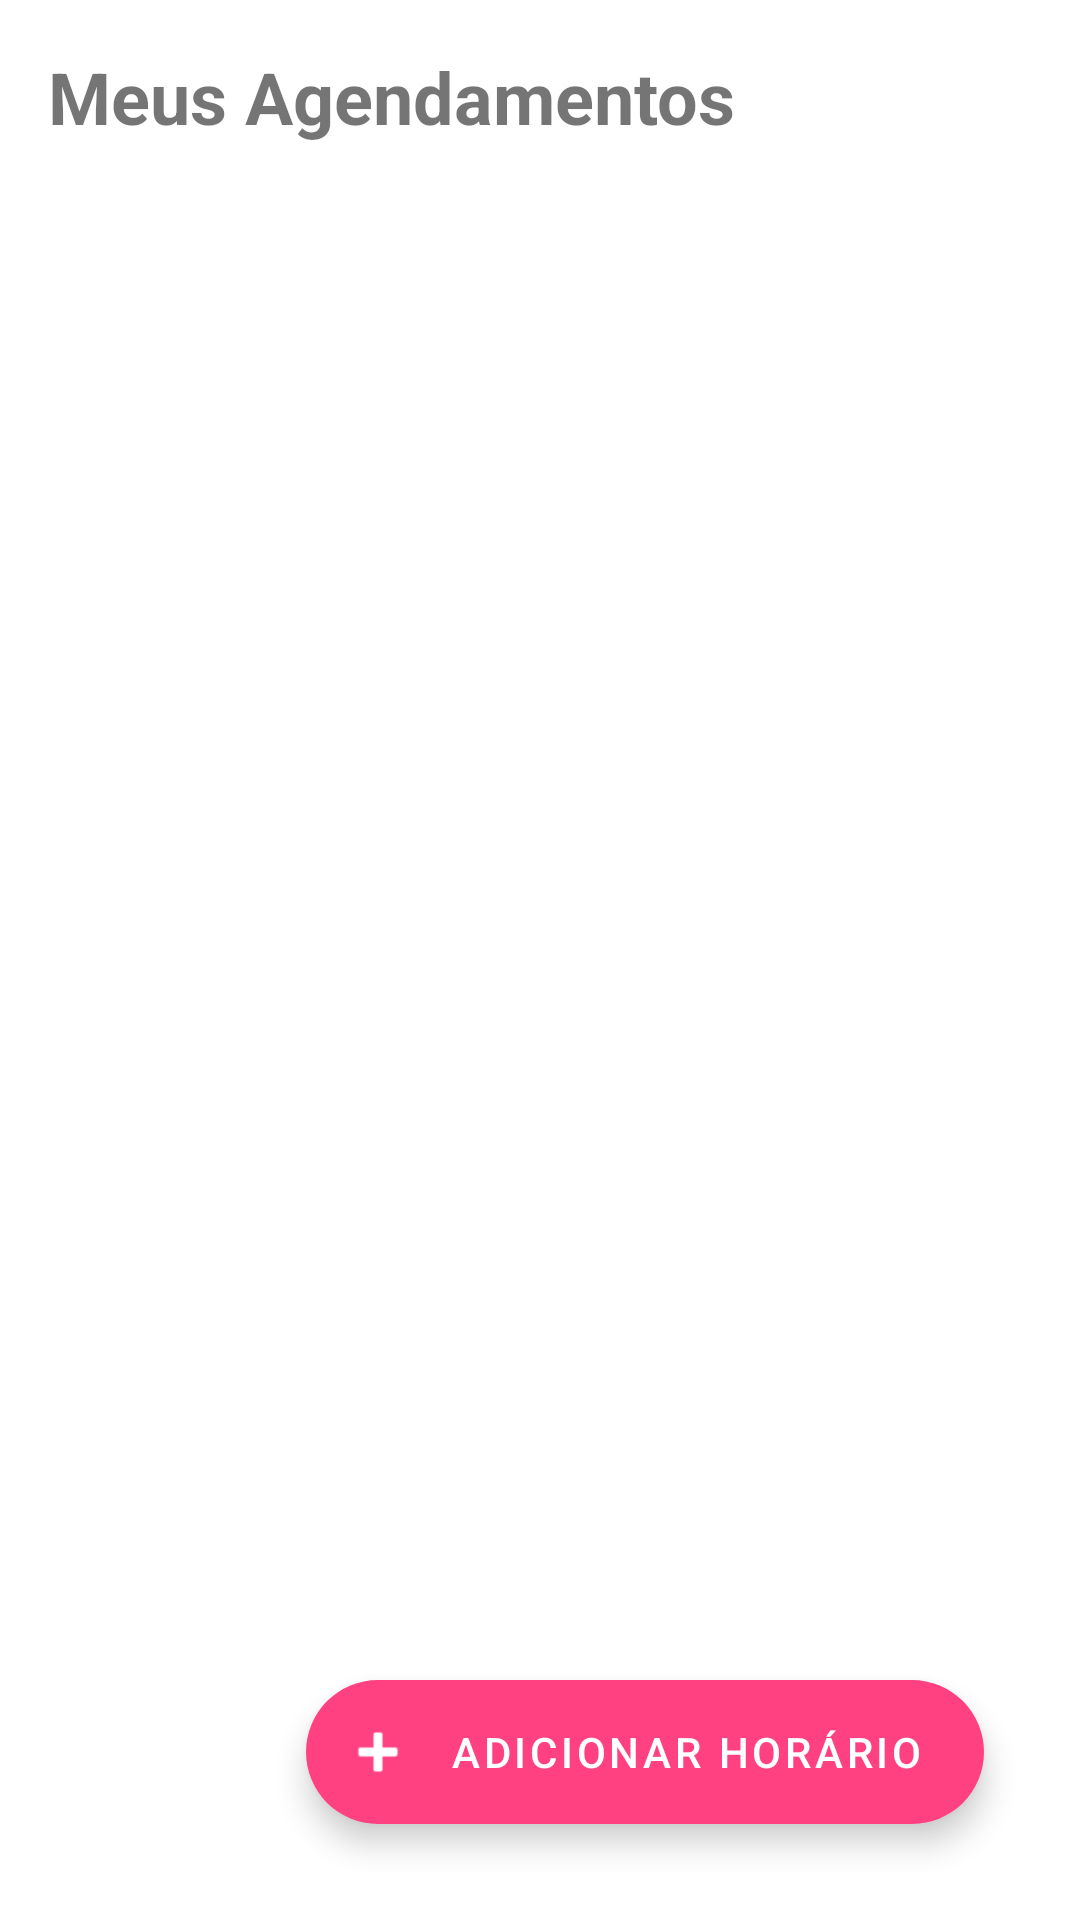

The Android layout XML behind this screen, and the referenced resources:
<!-- AndroidManifest.xml: application theme Theme.AgendaCorteApp -->
<!-- res/layout/activity_barber.xml -->
<?xml version="1.0" encoding="utf-8"?>
<androidx.constraintlayout.widget.ConstraintLayout xmlns:android="http://schemas.android.com/apk/res/android"
    xmlns:app="http://schemas.android.com/apk/res-auto"
    android:layout_width="match_parent"
    android:layout_height="match_parent"
    android:padding="16dp">

    <TextView
        android:id="@+id/titleBarber"
        android:layout_width="wrap_content"
        android:layout_height="wrap_content"
        android:text="Meus Agendamentos"
        android:textSize="24sp"
        android:textStyle="bold"
        app:layout_constraintStart_toStartOf="parent"
        app:layout_constraintTop_toTopOf="parent" />

    <com.google.android.material.floatingactionbutton.ExtendedFloatingActionButton
        android:id="@+id/fabAddTime"
        android:layout_width="wrap_content"
        android:layout_height="wrap_content"
        android:layout_margin="16dp"
        android:text="Adicionar Horário"
        app:icon="@android:drawable/ic_input_add"
        app:layout_constraintBottom_toBottomOf="parent"
        app:layout_constraintEnd_toEndOf="parent" />

    <androidx.recyclerview.widget.RecyclerView
        android:id="@+id/rvAppointments"
        android:layout_width="0dp"
        android:layout_height="0dp"
        android:layout_marginTop="16dp"
        android:clipToPadding="false"
        android:padding="4dp"
        app:layout_constraintBottom_toBottomOf="parent"
        app:layout_constraintEnd_toEndOf="parent"
        app:layout_constraintStart_toStartOf="parent"
        app:layout_constraintTop_toBottomOf="@id/titleBarber" />

    <com.google.android.material.progressindicator.CircularProgressIndicator
        android:id="@+id/progressBar"
        android:layout_width="wrap_content"
        android:layout_height="wrap_content"
        android:indeterminate="true"
        android:visibility="gone"
        app:layout_constraintBottom_toBottomOf="parent"
        app:layout_constraintEnd_toEndOf="parent"
        app:layout_constraintStart_toStartOf="parent"
        app:layout_constraintTop_toTopOf="parent" />

    <TextView
        android:id="@+id/tvEmptyState"
        android:layout_width="wrap_content"
        android:layout_height="wrap_content"
        android:text="Nenhum agendamento encontrado"
        android:textSize="18sp"
        android:visibility="gone"
        app:layout_constraintBottom_toBottomOf="parent"
        app:layout_constraintEnd_toEndOf="parent"
        app:layout_constraintStart_toStartOf="parent"
        app:layout_constraintTop_toTopOf="parent" />

</androidx.constraintlayout.widget.ConstraintLayout>
<!-- resources referenced by this layout -->
<resources>
  <style name="Theme.AgendaCorteApp" parent="Theme.MaterialComponents.DayNight.DarkActionBar">
          
          <item name="colorPrimary">@color/primary</item>
          <item name="colorPrimaryVariant">@color/primary_dark</item>
          <item name="colorOnPrimary">@color/white</item>
          
          
          <item name="colorSecondary">@color/accent</item>
          <item name="colorSecondaryVariant">@color/accent</item>
          <item name="colorOnSecondary">@color/white</item>
          
          
          <item name="android:statusBarColor">@color/status_bar</item>
          
          
          <item name="android:colorBackground">@color/background</item>
          <item name="colorSurface">@color/surface</item>
          <item name="colorError">@color/error</item>
          
          
          <item name="android:textColorPrimary">@color/text_primary</item>
          <item name="android:textColorSecondary">@color/text_secondary</item>
          <item name="android:textColorHint">@color/text_hint</item>
          
          
          <item name="shapeAppearanceSmallComponent">@style/ShapeAppearance.App.SmallComponent</item>
          <item name="shapeAppearanceMediumComponent">@style/ShapeAppearance.App.MediumComponent</item>
          <item name="shapeAppearanceLargeComponent">@style/ShapeAppearance.App.LargeComponent</item>
      </style>
  <color name="primary">#1976D2</color>
  <color name="primary_dark">#1565C0</color>
  <color name="white">#FFFFFF</color>
  <color name="accent">#FF4081</color>
  <color name="status_bar">#1565C0</color>
  <color name="background">#FFFFFF</color>
  <color name="surface">#FFFFFF</color>
  <color name="error">#B00020</color>
  <color name="text_primary">#212121</color>
  <color name="text_secondary">#757575</color>
  <color name="text_hint">#BDBDBD</color>
  <style name="ShapeAppearance.App.SmallComponent" parent="ShapeAppearance.MaterialComponents.SmallComponent">
          <item name="cornerFamily">rounded</item>
          <item name="cornerSize">4dp</item>
      </style>
  <style name="ShapeAppearance.App.MediumComponent" parent="ShapeAppearance.MaterialComponents.MediumComponent">
          <item name="cornerFamily">rounded</item>
          <item name="cornerSize">8dp</item>
      </style>
  <style name="ShapeAppearance.App.LargeComponent" parent="ShapeAppearance.MaterialComponents.LargeComponent">
          <item name="cornerFamily">rounded</item>
          <item name="cornerSize">12dp</item>
      </style>
</resources>
